Labelled photos from "Dataset", an image-classification folder in R4j4n/Maize-Diseases-Detection. The possible labels are: corn (maize) cercospora leaf spot gray leaf spot, corn common rust, corn northern leaf blight, corn healthy.

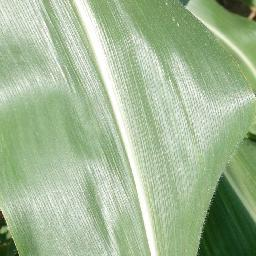
Label: corn healthy

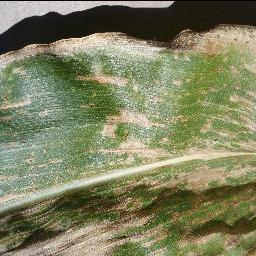
Label: corn (maize) cercospora leaf spot gray leaf spot

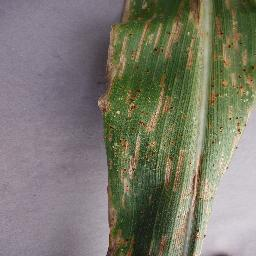
Label: corn northern leaf blight

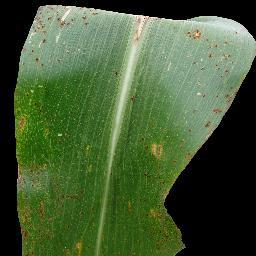
Label: corn common rust

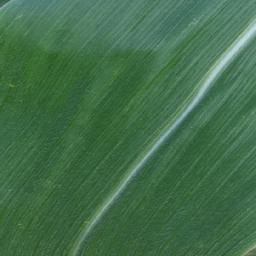
Label: corn healthy

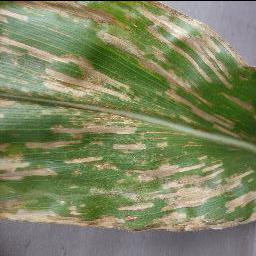
Label: corn (maize) cercospora leaf spot gray leaf spot
